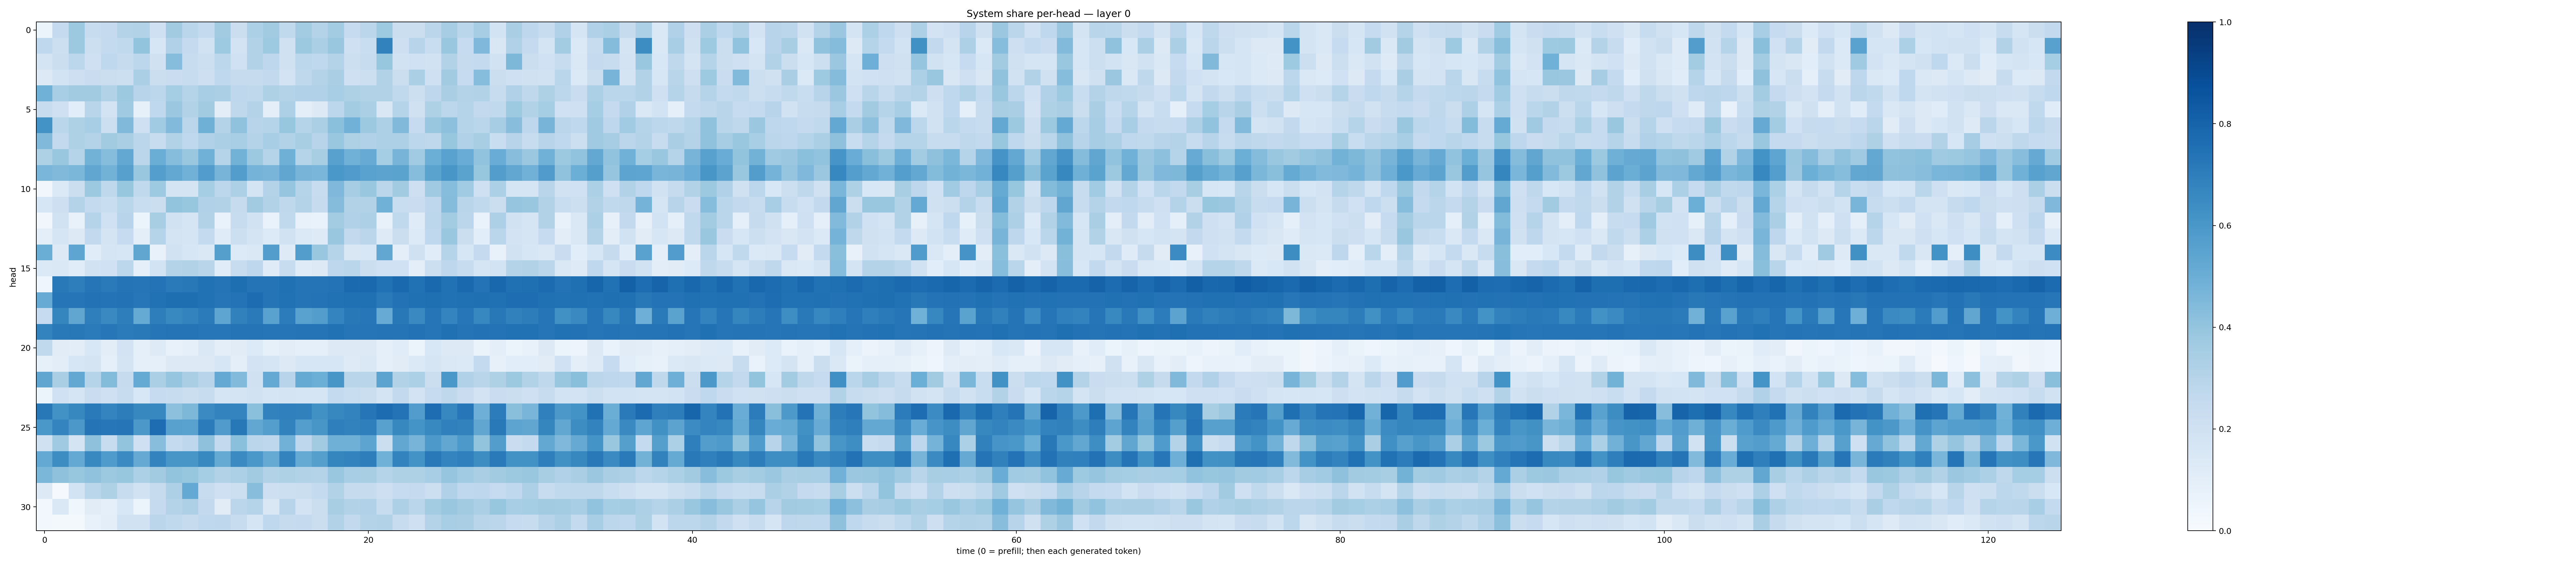

The data file committed next to this chart (first rows):
0.061526265, 0.25124827, 0.3754878, 0.23902363, 0.25060695, 0.30589232, 0.31134778, 0.20794521, 0.36082128, 0.2868404, 0.25513428, 0.3615536, 0.2209229, 0.33062795, 0.36173978, 0.26427972, 0.35934344, 0.30785084, 0.35710546, 0.24869767, 0.28398636, 0.37222502, 0.2211678, 0.2263754
0.2669, 0.216, 0.3779, 0.2163, 0.2542, 0.2626, 0.3999, 0.1596, 0.3178, 0.2516, 0.1947, 0.3728, 0.1812, 0.3097, 0.3743, 0.1957, 0.3754, 0.3353, 0.3847, 0.205, 0.2332, 0.6816, 0.2123, 0.2944
0.1773, 0.2249, 0.2783, 0.2055, 0.2675, 0.2444, 0.2779, 0.1992, 0.4322, 0.2406, 0.2151, 0.279, 0.2017, 0.3155, 0.2762, 0.1991, 0.2782, 0.268, 0.3061, 0.217, 0.2375, 0.3913, 0.1916, 0.2003
0.1292, 0.1871, 0.2141, 0.2288, 0.2225, 0.2164, 0.3327, 0.2251, 0.2304, 0.236, 0.2121, 0.2695, 0.2428, 0.2433, 0.2598, 0.1801, 0.2709, 0.3079, 0.3394, 0.2073, 0.215, 0.3112, 0.2262, 0.3323
0.4873, 0.3465, 0.3596, 0.3629, 0.309, 0.3766, 0.2953, 0.2785, 0.3535, 0.2987, 0.3451, 0.3333, 0.2741, 0.2724, 0.3223, 0.3047, 0.3191, 0.3203, 0.3459, 0.3225, 0.3123, 0.3149, 0.2646, 0.2169
0.2394, 0.2056, 0.1085, 0.292, 0.1808, 0.368, 0.08561, 0.2691, 0.3804, 0.314, 0.3618, 0.1038, 0.2697, 0.3071, 0.1009, 0.326, 0.1003, 0.1302, 0.2803, 0.3576, 0.3338, 0.151, 0.3024, 0.1979
0.6206, 0.2865, 0.324, 0.3471, 0.2158, 0.4466, 0.2083, 0.3643, 0.4447, 0.2849, 0.4921, 0.3065, 0.4084, 0.2941, 0.3041, 0.3911, 0.3044, 0.3324, 0.4205, 0.4811, 0.3771, 0.3253, 0.4462, 0.2473
0.4483, 0.2613, 0.3239, 0.3063, 0.3609, 0.3371, 0.2839, 0.2393, 0.3118, 0.2679, 0.32, 0.3352, 0.3456, 0.3085, 0.3473, 0.3135, 0.3433, 0.2959, 0.3905, 0.3236, 0.3179, 0.3257, 0.3244, 0.2804
0.3204, 0.3845, 0.3005, 0.479, 0.4322, 0.5254, 0.282, 0.5001, 0.4335, 0.3877, 0.4864, 0.3003, 0.4786, 0.3782, 0.3027, 0.4898, 0.303, 0.3409, 0.5547, 0.4871, 0.5083, 0.3535, 0.4724, 0.3646
0.4611, 0.4483, 0.4586, 0.5331, 0.4766, 0.5589, 0.3892, 0.5673, 0.5246, 0.4814, 0.5767, 0.4717, 0.5739, 0.4764, 0.4684, 0.535, 0.4692, 0.4622, 0.6013, 0.5789, 0.5524, 0.5443, 0.5483, 0.4333
0.03255, 0.1397, 0.2196, 0.3762, 0.2734, 0.3915, 0.2643, 0.3726, 0.1772, 0.1729, 0.3534, 0.2792, 0.3259, 0.1726, 0.3055, 0.3977, 0.3, 0.2408, 0.4496, 0.3513, 0.3902, 0.2841, 0.3601, 0.2133
0.161, 0.2124, 0.3084, 0.2576, 0.2339, 0.2876, 0.2317, 0.2238, 0.4, 0.3933, 0.3165, 0.3092, 0.2432, 0.3599, 0.3154, 0.2721, 0.3067, 0.2448, 0.435, 0.3105, 0.3097, 0.4878, 0.2326, 0.2293
0.03299, 0.1923, 0.07474, 0.3011, 0.2003, 0.2959, 0.05454, 0.3428, 0.1943, 0.1698, 0.3132, 0.06919, 0.2398, 0.1928, 0.06938, 0.2648, 0.07125, 0.06707, 0.3579, 0.3178, 0.3273, 0.07131, 0.2635, 0.1206
0.0969, 0.1699, 0.1266, 0.2595, 0.1757, 0.2482, 0.1013, 0.302, 0.1739, 0.165, 0.2543, 0.1192, 0.2175, 0.177, 0.1363, 0.1932, 0.1375, 0.123, 0.3892, 0.2591, 0.2822, 0.1215, 0.2262, 0.1363
0.5035, 0.1283, 0.5371, 0.1149, 0.1642, 0.1588, 0.5313, 0.0735, 0.1909, 0.1636, 0.1433, 0.5664, 0.1359, 0.1443, 0.5712, 0.1223, 0.5741, 0.3871, 0.2983, 0.1487, 0.1559, 0.529, 0.1, 0.1987
0.1406, 0.1446, 0.1164, 0.189, 0.1998, 0.2785, 0.08668, 0.1862, 0.3076, 0.3136, 0.2896, 0.117, 0.2352, 0.2768, 0.1178, 0.2358, 0.1189, 0.1285, 0.2769, 0.2864, 0.2238, 0.1998, 0.2018, 0.1013
0.04509, 0.7182, 0.6969, 0.7322, 0.7129, 0.7355, 0.7328, 0.7405, 0.7139, 0.7216, 0.7491, 0.7373, 0.759, 0.7353, 0.7379, 0.7528, 0.7375, 0.7347, 0.741, 0.7747, 0.7848, 0.7483, 0.781, 0.7497
0.5099, 0.7325, 0.7317, 0.7455, 0.739, 0.7432, 0.7238, 0.7461, 0.7587, 0.7617, 0.7494, 0.7336, 0.7402, 0.768, 0.7355, 0.7486, 0.7375, 0.739, 0.747, 0.7514, 0.7538, 0.7146, 0.7448, 0.7509
0.2473, 0.6688, 0.533, 0.6929, 0.6527, 0.6975, 0.5189, 0.6974, 0.6584, 0.6792, 0.7085, 0.5376, 0.6847, 0.7122, 0.5524, 0.7064, 0.5541, 0.5736, 0.6738, 0.7196, 0.7244, 0.5093, 0.7206, 0.6557
0.6789, 0.7149, 0.7215, 0.7105, 0.7227, 0.7088, 0.715, 0.7281, 0.7373, 0.7366, 0.7231, 0.725, 0.7355, 0.7353, 0.7323, 0.7328, 0.7367, 0.7369, 0.7482, 0.7325, 0.7335, 0.7381, 0.7349, 0.7431
0.2652, 0.1119, 0.1046, 0.1525, 0.102, 0.1817, 0.08701, 0.1235, 0.07706, 0.09276, 0.1411, 0.09431, 0.1125, 0.1359, 0.08554, 0.1049, 0.09323, 0.08726, 0.1284, 0.1311, 0.127, 0.09129, 0.1163, 0.06194
0.08558, 0.1035, 0.1604, 0.1743, 0.09244, 0.1761, 0.09187, 0.09198, 0.1262, 0.1291, 0.1294, 0.1637, 0.09412, 0.18, 0.1643, 0.1318, 0.1624, 0.1579, 0.1576, 0.1227, 0.1458, 0.0889, 0.113, 0.1387
0.5329, 0.3391, 0.526, 0.2997, 0.4407, 0.245, 0.5171, 0.3359, 0.398, 0.3362, 0.2953, 0.5214, 0.442, 0.1977, 0.5203, 0.2951, 0.5181, 0.4989, 0.6041, 0.2897, 0.2911, 0.5457, 0.3104, 0.3286
0.05139, 0.2027, 0.1716, 0.2279, 0.2082, 0.2391, 0.1558, 0.2499, 0.2391, 0.2247, 0.24, 0.1689, 0.173, 0.1917, 0.1655, 0.1794, 0.1664, 0.1666, 0.254, 0.2324, 0.2221, 0.1724, 0.2582, 0.1805
0.7214, 0.6237, 0.6615, 0.7145, 0.675, 0.7031, 0.6636, 0.6671, 0.4143, 0.4558, 0.6518, 0.6764, 0.6748, 0.4209, 0.683, 0.6895, 0.687, 0.6251, 0.6639, 0.6776, 0.7323, 0.7669, 0.7412, 0.5765
0.5999, 0.6741, 0.5947, 0.7373, 0.7253, 0.7301, 0.5957, 0.7636, 0.5578, 0.5535, 0.7077, 0.5802, 0.7203, 0.5309, 0.5694, 0.6799, 0.5679, 0.6021, 0.6952, 0.6832, 0.6917, 0.5556, 0.6618, 0.6139
0.1989, 0.3704, 0.1786, 0.4123, 0.2382, 0.4001, 0.2086, 0.4295, 0.2568, 0.2745, 0.4122, 0.2596, 0.4206, 0.2825, 0.2737, 0.4843, 0.2757, 0.3614, 0.4889, 0.4901, 0.5422, 0.2263, 0.5311, 0.4703
0.5209, 0.6429, 0.5229, 0.659, 0.5842, 0.6516, 0.5133, 0.6793, 0.6018, 0.6016, 0.6592, 0.5172, 0.6503, 0.5979, 0.5163, 0.6794, 0.5169, 0.5657, 0.6717, 0.6783, 0.6953, 0.4871, 0.6795, 0.6203
0.4605, 0.4136, 0.3907, 0.4073, 0.3763, 0.3945, 0.33, 0.3594, 0.3988, 0.394, 0.3534, 0.3159, 0.3286, 0.3597, 0.3142, 0.3217, 0.3155, 0.3077, 0.3896, 0.3448, 0.3431, 0.2983, 0.322, 0.3219
0.1312, 0.009368, 0.1854, 0.2861, 0.3239, 0.2388, 0.1946, 0.2426, 0.3268, 0.5218, 0.2357, 0.2042, 0.2183, 0.4294, 0.2121, 0.2151, 0.2255, 0.2556, 0.3089, 0.2431, 0.2445, 0.2119, 0.2479, 0.2538
0.02697, 0.1407, 0.03536, 0.1109, 0.08731, 0.1544, 0.05111, 0.2503, 0.308, 0.3257, 0.2601, 0.1099, 0.2851, 0.2971, 0.1506, 0.2933, 0.1812, 0.2263, 0.3403, 0.3151, 0.3177, 0.2359, 0.3252, 0.2868
0.02691, 0.01734, 0.02164, 0.07553, 0.09681, 0.1952, 0.1941, 0.2819, 0.2628, 0.2455, 0.267, 0.2735, 0.239, 0.1677, 0.2659, 0.2455, 0.2522, 0.221, 0.3121, 0.261, 0.3075, 0.3109, 0.2369, 0.2036
